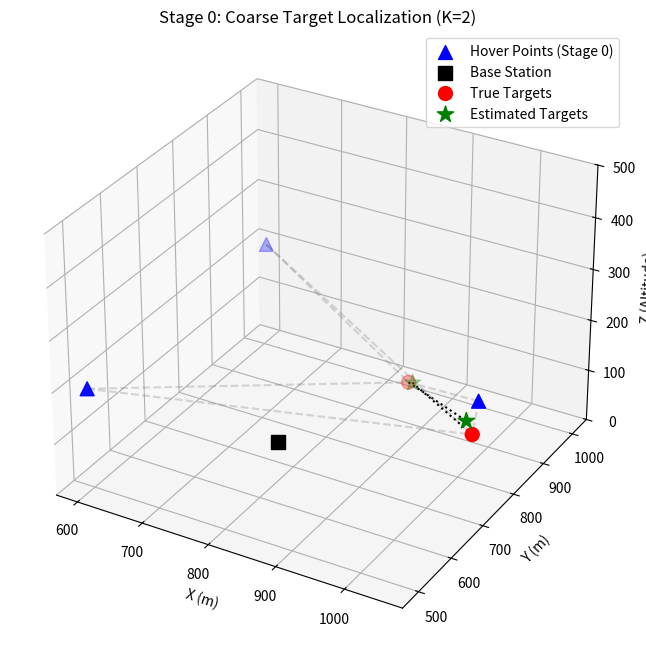

Write Python code to recreate this figure.
import numpy as np
import matplotlib.pyplot as plt
from scipy.optimize import minimize
from itertools import permutations
import random

# --- 1. Cấu hình tham số mô phỏng ---
np.random.seed()  # Để kết quả có thể tái hiện
random.seed()

params = {
    "sim": {
        "L_x": 1500.0,  # Chiều dài khu vực (m)
        "L_y": 1500.0,  # Chiều rộng khu vực (m)
        "L_z": 500.0,  # Độ cao tối đa (m)
        "sigma_0": 10.0,  # Độ lệch chuẩn nhiễu đo khoảng cách (m)
    },
    "uav": {
        "altitude": 200.0,  # Độ cao bay H
        "radius": 300.0  # Bán kính tam giác quanh base (m)
    }
}

# Vị trí Base Charging Station (ở giữa khu vực)
base_pos = np.array([750.0, 750.0])

# Số lượng Target (Vật thể) cần định vị
K_targets = 2

# Tạo vị trí NGẫu nhiên cho các Target (chỉ dùng để kiểm tra kết quả, không đưa cho thuật toán)
# Giả sử target nằm trên mặt đất (z=0)
true_targets = np.zeros((3, K_targets))
for k in range(K_targets):
    # Random vị trí trong bán kính 400m quanh base để đảm bảo dễ đo
    r = np.random.uniform(50, 400)
    theta = np.random.uniform(0, 2 * np.pi)
    true_targets[0, k] = base_pos[0] + r * np.cos(theta)
    true_targets[1, k] = base_pos[1] + r * np.sin(theta)
    true_targets[2, k] = 0.0  # Mặt đất

print(f"Vị trí thật của Targets:\n{true_targets.T}")


# --- 2. Hàm tạo Hovering Points (Stage 0) ---
def get_stage0_hover_points(base_xy, altitude, radius):
    """
    Tạo 3 điểm lơ lửng tạo thành tam giác đều quanh base.
    """
    points = []
    # 0 độ, 120 độ, 240 độ
    angles = np.deg2rad([0, 120, 240])
    for ang in angles:
        px = base_xy[0] + radius * np.cos(ang)
        py = base_xy[1] + radius * np.sin(ang)
        points.append([px, py, altitude])
    return np.array(points).T  # Shape (3, 3) -> rows: x, y, z


S_hover = get_stage0_hover_points(base_pos, params["uav"]["altitude"], params["uav"]["radius"])
print(f"\nTọa độ Hover Points (3 điểm):\n{S_hover.T}")


# --- 3. Hàm Cảm biến (Sensing) ---
# (Đã viết lại để chạy độc lập không cần import file ngoài)
def sigma_k(d_s, params):
    # Mô hình nhiễu đơn giản: sigma tăng nhẹ theo khoảng cách (tùy chọn)
    # Ở đây dùng sigma_0 cố định cho đơn giản như code gốc
    return np.full_like(d_s, params["sim"]["sigma_0"])

def sense_multiple_targets(S_q, true_targets_pos, params, rng=None):
    """
    Mô phỏng đo khoảng cách từ 1 vị trí UAV đến Nhiều Target.
    Trả về danh sách khoảng cách đã bị trộn thứ tự (shuffled).
    """
    if rng is None:
        rng = np.random.default_rng()

    K = true_targets_pos.shape[1]
    measurements = []

    # Lặp qua từng target để tính khoảng cách thật
    for k in range(K):
        s_t = true_targets_pos[:, k].reshape(3, 1)
        diff = s_t - S_q
        # Khoảng cách Euclidean
        d_true = np.linalg.norm(diff, axis=0)

        # Thêm nhiễu
        sig = sigma_k(d_true, params)
        noise = rng.standard_normal(size=d_true.shape)
        d_meas = d_true + sig * noise

        # Chỉ lấy giá trị vô hướng (do S_q chỉ là 1 điểm tại thời điểm tính)
        measurements.append(d_meas[0])

    # Trộn thứ tự các echo (giả lập hệ thống chưa biết echo nào của ai)
    rng.shuffle(measurements)
    return np.array(measurements)


# --- 4. Thu thập dữ liệu tại 3 điểm Hover ---
all_measurements_per_hover = []
rng = np.random.default_rng(42)

for i in range(3):
    pos_uav = S_hover[:, i].reshape(3, 1)  # Vị trí UAV hiện tại
    meas = sense_multiple_targets(pos_uav, true_targets, params, rng)
    all_measurements_per_hover.append(meas)

print(f"\nDữ liệu đo được (đã trộn) tại 3 điểm:")
for i, m in enumerate(all_measurements_per_hover):
    print(f"HP {i + 1}: {m}")


# --- 5. Echo Association & MLE Estimation ---
def estimate_target_3d_given_distances(S_hover_all, distances, params, x0_guess):
    """
    Hàm MLE của bạn (đã chỉnh sửa nhẹ để nhận đầu vào là list 3 khoảng cách)
    """
    D_meas = np.array(distances)
    S_hover = np.asarray(S_hover_all, dtype=float)

    # Negative log-likelihood
    def nll(theta):
        x_t, y_t, z_t = theta
        d_pred = np.sqrt(
            (S_hover[0, :] - x_t) ** 2
            + (S_hover[1, :] - y_t) ** 2
            + (S_hover[2, :] - z_t) ** 2
        )
        # Tổng bình phương sai số (MLE tương đương Least Squares cho nhiễu Gaussian)
        return np.sum((D_meas - d_pred) ** 2)  # / (sigma**2) có thể bỏ do không ảnh hướng vị trí tối ưu

    bounds = [
        (0.0, params["sim"]["L_x"]),
        (0.0, params["sim"]["L_y"]),
        (0.0, params["sim"]["L_z"]),
    ]

    res = minimize(
        nll,
        x0_guess,
        method="L-BFGS-B",
        bounds=bounds,
    )
    return res.x, res.fun


def solve_association_and_estimate(measurements_list, S_hover, params):
    """
    Thử mọi cách ghép cặp (Permutation) để tìm ra bộ khoảng cách thuộc về cùng 1 target.
    Sau đó ước lượng vị trí.
    """
    K = len(measurements_list[0])
    M_hover = len(measurements_list)  # Sẽ là 3

    # Danh sách lưu kết quả tốt nhất cho mỗi target
    estimated_positions = []

    # Do Stage 0 chưa có thông tin trước, ta dùng Brute-force search các hoán vị.
    # Giả sử thứ tự của list thứ 1 là chuẩn, ta hoán vị list 2 và 3 để khớp.
    # (Đây là cách tiếp cận đơn giản khi không có lịch sử bay)

    # Lấy các hoán vị có thể có của index
    perms = list(permutations(range(K)))

    best_total_nll = float('inf')
    best_estimates = []

    # Điểm khởi đầu cho MLE (giả sử là Base station)
    x0_init = [base_pos[0], base_pos[1], 0]

    # Cố định thứ tự mảng đầu tiên, thử hoán vị 2 mảng còn lại
    # Mục tiêu: Tìm bộ 3 khoảng cách (1 từ HP1, 1 từ HP2, 1 từ HP3) tạo thành 1 Target
    # Lặp qua tất cả các khả năng ghép nhóm

    # Cách 1: Thử tất cả các cách ghép nhóm (Complexity O((K!)^2) nhưng K nhỏ thì OK)
    # Ở đây ta tối ưu: Ta gán các cặp triplet và chạy MLE, bộ nào có NLL thấp nhất là bộ đúng.

    # Tạo danh sách các triplet ứng cử viên
    # Ví dụ K=2:
    # Triplet A: (HP1[0], HP2[0], HP3[0]) -> Target 1
    # Triplet B: (HP1[1], HP2[1], HP3[1]) -> Target 2

    candidates = []
    for p2 in perms:  # Hoán vị cho mảng thứ 2
        for p3 in perms:  # Hoán vị cho mảng thứ 3
            # Xây dựng giả thuyết: Target i sử dụng distances (m1[i], m2[p2[i]], m3[p3[i]])
            current_estimates = []
            current_total_nll = 0

            valid_combination = True

            for k in range(K):
                d_set = [
                    measurements_list[0][k],  # Từ HP1, lấy thứ tự gốc
                    measurements_list[1][p2[k]],  # Từ HP2, lấy theo hoán vị p2
                    measurements_list[2][p3[k]]  # Từ HP3, lấy theo hoán vị p3
                ]

                pos, nll_val = estimate_target_3d_given_distances(S_hover, d_set, params, x0_init)

                # Kiểm tra hợp lý (nếu NLL quá lớn nghĩa là không giao nhau được)
                if nll_val > 1e6:
                    valid_combination = False
                    break

                current_estimates.append(pos)
                current_total_nll += nll_val

            if valid_combination and current_total_nll < best_total_nll:
                best_total_nll = current_total_nll
                best_estimates = current_estimates

    return np.array(best_estimates).T


# Chạy giải thuật
estimated_targets = solve_association_and_estimate(all_measurements_per_hover, S_hover, params)

print(f"\nVị trí Ước lượng (Estimated Targets):\n{estimated_targets.T}")

# --- 6. Vẽ đồ thị 3D ---
fig = plt.figure(figsize=(10, 8))
ax = fig.add_subplot(111, projection='3d')

# 1. Vẽ Hover Points (Màu xanh dương)
ax.scatter(S_hover[0, :], S_hover[1, :], S_hover[2, :], c='blue', marker='^', s=100, label='Hover Points (Stage 0)')
# Vẽ Base
ax.scatter(base_pos[0], base_pos[1], 0, c='black', marker='s', s=100, label='Base Station')

# 2. Vẽ True Targets (Màu đỏ)
ax.scatter(true_targets[0, :], true_targets[1, :], true_targets[2, :], c='red', marker='o', s=100, label='True Targets')

# 3. Vẽ Estimated Targets (Màu xanh lá)
ax.scatter(estimated_targets[0, :], estimated_targets[1, :], estimated_targets[2, :], c='green', marker='*', s=150,
           label='Estimated Targets')

# 4. Nối đường giữa Hover Point và Target (để minh họa sensing geometry)
for k in range(K_targets):
    for h in range(3):
        ax.plot([S_hover[0, h], true_targets[0, k]],
                [S_hover[1, h], true_targets[1, k]],
                [S_hover[2, h], true_targets[2, k]], 'gray', linestyle='--', alpha=0.3)

    # Nối True vs Estimated
    ax.plot([true_targets[0, k], estimated_targets[0, k]],
            [true_targets[1, k], estimated_targets[1, k]],
            [true_targets[2, k], estimated_targets[2, k]], 'k:', linewidth=1.5)

# Thiết lập trục và nhãn
ax.set_xlabel('X (m)')
ax.set_ylabel('Y (m)')
ax.set_zlabel('Z (Altitude)')
ax.set_title(f'Stage 0: Coarse Target Localization (K={K_targets})')
ax.legend()

# Giới hạn trục Z cho đẹp hơn
ax.set_zlim(0, 500)

plt.show()